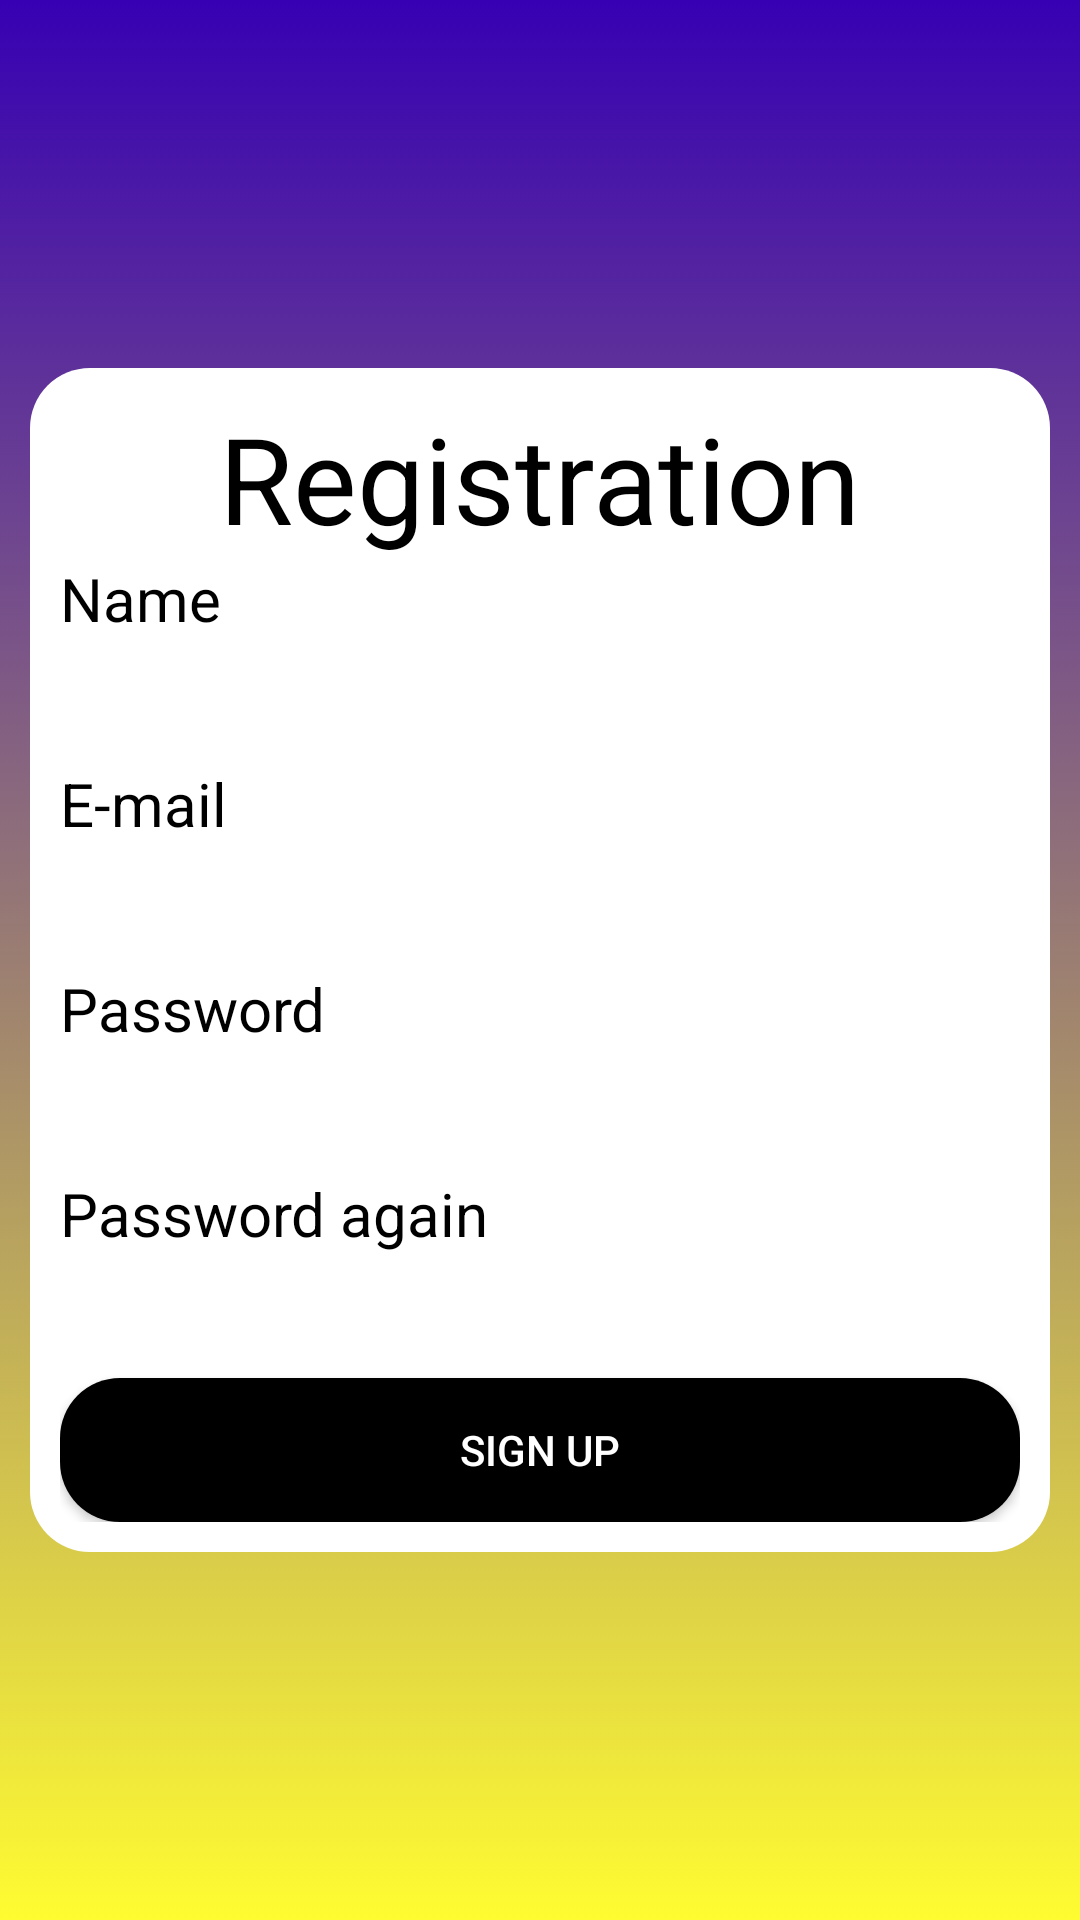

The Android layout XML behind this screen, and the referenced resources:
<!-- AndroidManifest.xml: application theme Theme.Design.NoActionBar -->
<!-- res/layout/fr_registration.xml -->
<?xml version="1.0" encoding="utf-8"?>
<LinearLayout xmlns:android="http://schemas.android.com/apk/res/android"
    xmlns:app="http://schemas.android.com/apk/res-auto"
    xmlns:tools="http://schemas.android.com/tools"
    android:layout_width="match_parent"
    android:layout_height="match_parent"
    android:background="@drawable/gradient_background"
    android:gravity="center"
    android:orientation="vertical"
    android:padding="10dp"
    tools:context=".ui.Login.RegistrationFragment">

    <LinearLayout
        android:layout_width="match_parent"
        android:layout_height="wrap_content"
        android:background="@drawable/form_background"
        android:orientation="vertical"
        android:padding="10dp">

        <TextView
            android:layout_width="wrap_content"
            android:layout_height="wrap_content"
            android:layout_gravity="center"
            android:text="@string/registration"
            android:textColor="@android:color/black"
            android:textSize="40sp" />

        <TextView
            android:layout_width="wrap_content"
            android:layout_height="wrap_content"
            android:layout_gravity="bottom"
            android:text="@string/name"
            android:textColor="@android:color/black"
            android:textSize="20sp" />

        <EditText
            android:id="@+id/et_name"
            style="@style/myFieldStyle"
            android:layout_width="match_parent"
            android:layout_height="wrap_content"
            android:hint="@string/hint_name" />

        <TextView
            android:layout_width="wrap_content"
            android:layout_height="wrap_content"
            android:layout_gravity="bottom"
            android:text="@string/e_mail"
            android:textColor="@android:color/black"
            android:textSize="20sp" />

        <EditText
            android:id="@+id/et_email"
            style="@style/myFieldStyle"
            android:layout_width="match_parent"
            android:layout_height="wrap_content"
            android:inputType="textEmailAddress" />

        <TextView
            android:layout_width="wrap_content"
            android:layout_height="wrap_content"
            android:layout_gravity="bottom"
            android:text="@string/password"
            android:textColor="@android:color/black"
            android:textSize="20sp" />

        <EditText
            android:id="@+id/et_password"
            style="@style/myFieldStyle"
            android:layout_width="match_parent"
            android:layout_height="wrap_content"
            android:inputType="textPassword" />

        <TextView
            android:layout_width="wrap_content"
            android:layout_height="wrap_content"
            android:layout_gravity="bottom"
            android:text="@string/passwordAgain"
            android:textColor="@android:color/black"
            android:textSize="20sp" />

        <EditText
            android:id="@+id/et_password_again"
            style="@style/myFieldStyle"
            android:layout_width="match_parent"
            android:layout_height="wrap_content"
            android:inputType="textPassword" />

        <Button
            android:id="@+id/btn_sign_in"
            android:layout_width="match_parent"
            android:layout_height="wrap_content"
            android:layout_gravity="center"
            android:background="@drawable/button_background"
            android:text="@string/sign_up"
            android:textColor="@android:color/white" />
    </LinearLayout>
</LinearLayout>
<!-- resources referenced by this layout -->
<resources>
  <!-- drawable button_background (drawable) -->
  <?xml version="1.0" encoding="utf-8"?>
  <selector xmlns:android="http://schemas.android.com/apk/res/android">
      <item android:state_pressed="true">
          <shape>
              <corners android:radius="20dp"/>
              <solid android:color="@color/colorAccent"/>
          </shape>
      </item>
      <item>
          <shape>
              <corners android:radius="20dp"/>
              <solid android:color="@android:color/black"/>
              <stroke android:color="@android:color/white"/>
          </shape>
      </item>
  </selector>
  <!-- drawable form_background (drawable) -->
  <?xml version="1.0" encoding="utf-8"?>
  <selector xmlns:android="http://schemas.android.com/apk/res/android">
  
      <item>
          <shape>
              <corners android:radius="20dp"/>
              <solid android:color="@android:color/white"/>
              <stroke android:color="@android:color/white"/>
          </shape>
      </item>
  </selector>
  <!-- drawable gradient_background (drawable) -->
  <?xml version="1.0" encoding="utf-8"?>
  <selector xmlns:android="http://schemas.android.com/apk/res/android">
      <item>
          <shape>
              <gradient android:angle="90"
                  android:startColor="@color/colorAccent"
                  android:endColor="@color/design_default_color_primary_dark"
                  android:type="linear"/>
          </shape>
      </item>
  </selector>
  <string name="e_mail">E-mail</string>
  <string name="hint_name">John Smit</string>
  <string name="name">Name</string>
  <string name="password">Password</string>
  <string name="passwordAgain">Password again</string>
  <string name="registration">Registration</string>
  <string name="sign_up">Sign up</string>
  <style name="myFieldStyle" parent="Base.Widget.AppCompat.EditText">
          <item name="android:textColor">@android:color/black</item>
          <item name="android:typeface">monospace</item>
      </style>
  <color name="colorAccent">#FFFC31</color>
</resources>
